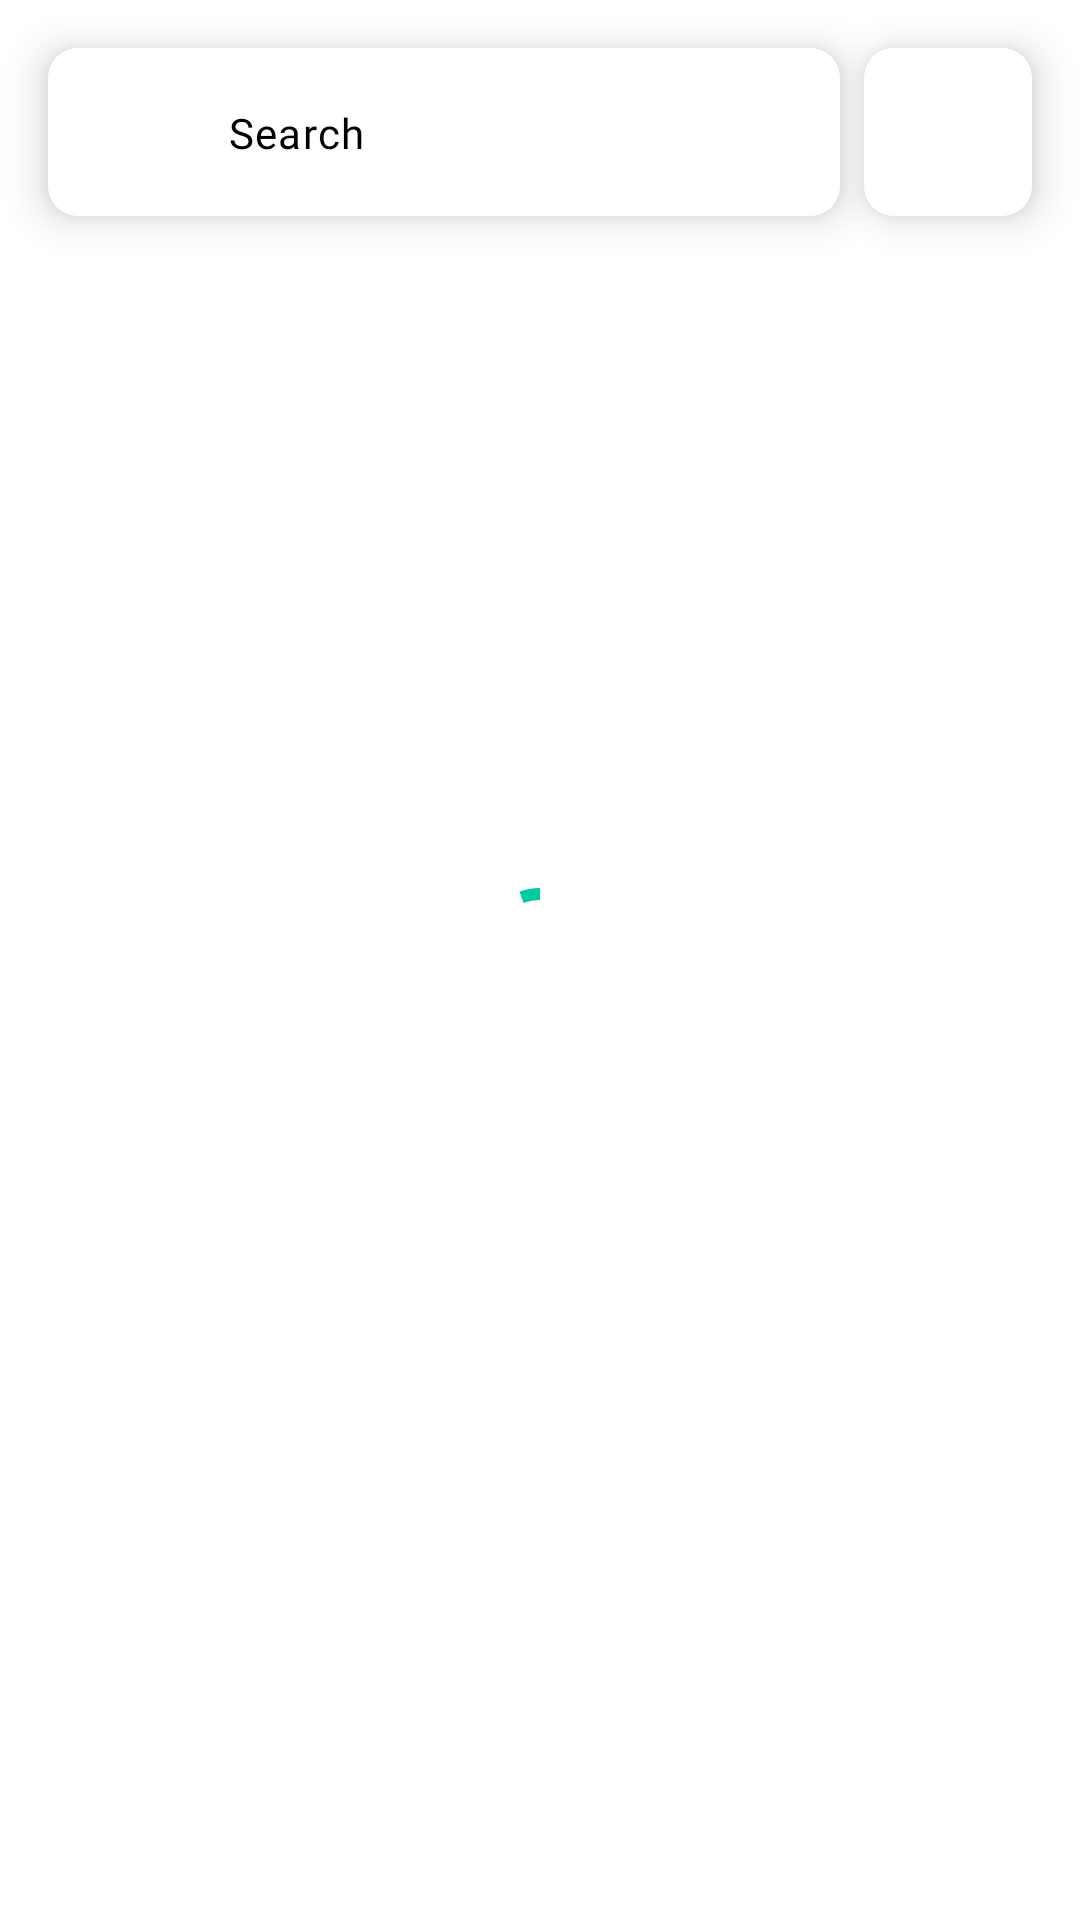

Produce the Android XML layout that renders to this screen, including the resource entries it uses.
<!-- AndroidManifest.xml: application theme Theme.TA -->
<!-- res/layout/frag_home.xml -->
<?xml version="1.0" encoding="utf-8"?>
<androidx.core.widget.NestedScrollView xmlns:android="http://schemas.android.com/apk/res/android"
    xmlns:app="http://schemas.android.com/apk/res-auto"
    android:layout_width="match_parent"
    android:layout_height="match_parent"
    android:clipToPadding="false"
    android:paddingBottom="@dimen/offset_bottom_navbar"
    android:fillViewport="true">

    <androidx.constraintlayout.widget.ConstraintLayout
        android:layout_width="match_parent"
        android:layout_height="match_parent"
        android:clipChildren="false"
        android:clipToPadding="false"
        android:padding="@dimen/keyline_4">

        <com.google.android.material.progressindicator.CircularProgressIndicator
            android:id="@+id/frag_home_loading"
            android:layout_width="wrap_content"
            android:layout_height="wrap_content"
            android:layout_marginTop="@dimen/keyline_4"
            android:indeterminate="true"
            android:visibility="visible"
            app:layout_constraintBottom_toBottomOf="parent"
            app:layout_constraintEnd_toEndOf="parent"
            app:layout_constraintStart_toStartOf="parent"
            app:layout_constraintTop_toBottomOf="@+id/frag_home_search_bar" />

        <View
            android:id="@+id/frag_home_search_bar"
            android:layout_width="0dp"
            android:layout_height="@dimen/search_bar_height"
            android:layout_marginEnd="@dimen/keyline_2"
            android:background="@drawable/drawable_rounded_rect"
            android:backgroundTint="?attr/colorSurface"
            android:clickable="true"
            android:elevation="@dimen/keyline_2"
            android:foreground="?android:attr/selectableItemBackground"
            app:layout_constraintEnd_toStartOf="@+id/frag_home_notification_container"
            app:layout_constraintStart_toStartOf="parent"
            app:layout_constraintTop_toTopOf="parent" />

        <View
            android:id="@+id/frag_home_notification_container"
            android:layout_width="@dimen/dp_56"
            android:layout_height="@dimen/search_bar_height"
            android:background="@drawable/drawable_rounded_rect"
            android:backgroundTint="?attr/colorSurface"
            android:clickable="true"
            android:elevation="8dp"
            android:foreground="?android:attr/selectableItemBackground"
            app:layout_constraintBottom_toBottomOf="@+id/frag_home_search_bar"
            app:layout_constraintEnd_toEndOf="parent"
            app:layout_constraintTop_toTopOf="@+id/frag_home_search_bar" />

        <ImageView
            android:id="@+id/frag_home_notification"
            style="@style/Widget.TA.Icon"
            android:background="?attr/colorSurface"
            android:clickable="false"
            android:contentDescription="@string/notification_label"
            android:elevation="@dimen/keyline_2"
            android:foreground="?android:attr/selectableItemBackground"
            android:src="@drawable/ic_notification_24dp"
            app:layout_constraintBottom_toBottomOf="@+id/frag_home_notification_container"
            app:layout_constraintEnd_toEndOf="@+id/frag_home_notification_container"
            app:layout_constraintStart_toStartOf="@+id/frag_home_notification_container"
            app:layout_constraintTop_toTopOf="@+id/frag_home_notification_container" />

        <ImageView
            android:id="@+id/frag_home_search_icon"
            style="@style/Widget.TA.Icon"
            android:layout_marginStart="@dimen/keyline_4"
            android:clickable="false"
            android:contentDescription="@string/ic_search_content_description"
            android:elevation="@dimen/keyline_2"
            android:src="@drawable/ic_search_24dp"
            app:layout_constraintBottom_toBottomOf="@+id/frag_home_search_bar"
            app:layout_constraintStart_toStartOf="@+id/frag_home_search_bar"
            app:layout_constraintTop_toTopOf="parent" />

        <com.google.android.material.textview.MaterialTextView
            android:id="@+id/frag_home_search_label"
            android:layout_width="0dp"
            android:layout_height="wrap_content"
            android:layout_marginStart="@dimen/keyline_4"
            android:clickable="false"
            android:elevation="@dimen/keyline_2"
            android:text="@string/search_bar_hint"
            android:textAppearance="?attr/textAppearanceBody1"
            android:textColor="?attr/colorOnSurface"
            app:layout_constraintBottom_toBottomOf="@+id/frag_home_search_bar"
            app:layout_constraintStart_toEndOf="@+id/frag_home_search_icon"
            app:layout_constraintTop_toTopOf="@+id/frag_home_search_bar" />

        <com.google.android.material.textview.MaterialTextView
            android:id="@+id/frag_home_empty_course_text"
            android:layout_width="0dp"
            android:layout_height="wrap_content"
            android:text="@string/empty_home_course_text"
            android:textAlignment="center"
            android:textAppearance="@style/TextAppearance.TA.Overline"
            android:visibility="gone"
            app:layout_constraintBottom_toBottomOf="parent"
            app:layout_constraintEnd_toEndOf="parent"
            app:layout_constraintStart_toStartOf="parent"
            app:layout_constraintTop_toBottomOf="@+id/frag_home_search_bar" />

        <androidx.recyclerview.widget.RecyclerView
            android:id="@+id/frag_home_rv"
            android:layout_width="0dp"
            android:layout_height="wrap_content"
            android:layout_marginTop="@dimen/keyline_4"
            android:nestedScrollingEnabled="false"
            android:visibility="gone"
            app:layoutManager="androidx.recyclerview.widget.LinearLayoutManager"
            app:layout_constraintEnd_toEndOf="parent"
            app:layout_constraintStart_toStartOf="parent"
            app:layout_constraintTop_toBottomOf="@+id/frag_home_search_bar" />

    </androidx.constraintlayout.widget.ConstraintLayout>

</androidx.core.widget.NestedScrollView>
<!-- resources referenced by this layout -->
<resources>
  <dimen name="dp_56">56dp</dimen>
  <dimen name="keyline_2">8dp</dimen>
  <dimen name="keyline_4">16dp</dimen>
  <dimen name="offset_bottom_navbar">80dp</dimen>
  <dimen name="search_bar_height">56dp</dimen>
  <string name="empty_home_course_text">No Course Yet</string>
  <string name="ic_search_content_description">Search</string>
  <string name="notification_label">Notification</string>
  <string name="search_bar_hint">Search</string>
  <style name="Theme.TA" parent="Base.Theme.TA" />
  <dimen name="medium_component_radius">10dp</dimen>
  <dimen name="sp_10">10sp</dimen>
  <dimen name="keyline_0">2dp</dimen>
  <color name="turqoise">#00CB9D</color>
  <color name="turqoise_light">#00FFCE</color>
  <color name="white">#ffffff</color>
  <color name="red">#ED0027</color>
  <color name="red_light">#FFD0CF</color>
  <color name="black">#000000</color>
  <color name="red_dark">#B20000</color>
  <color name="grey">#DFDFDF</color>
  <style name="Widget.TA.FloatingActionButton" parent="Widget.MaterialComponents.FloatingActionButton">
          <item name="layout_behavior">
              com.google.android.material.behavior.HideBottomViewOnScrollBehavior
          </item>
      </style>
  <style name="Widget.TA.TextInputLayout.FilledBox" parent="Widget.MaterialComponents.TextInputLayout.FilledBox">
          <item name="materialThemeOverlay">@style/ThemeOverlay.TA.TextInputLayout.FilledBox</item>
          <item name="shapeAppearance">@style/ShapeAppearance.TA.SmallComponent</item>
      </style>
  <style name="Widget.TA.Chip.Choice" parent="Widget.MaterialComponents.Chip.Choice">
          <item name="chipMinHeight">45dp</item>
          <item name="chipCornerRadius">5dp</item>
          <item name="shapeAppearance">@style/ShapeAppearance.TA.SmallComponent</item>
      </style>
  <style name="Widget.TA.Toolbar" parent="Widget.MaterialComponents.Toolbar.Surface">
          <item name="titleTextAppearance">?attr/textAppearanceHeadline2</item>
      </style>
  <style name="Widget.TA.CardView" parent="Widget.MaterialComponents.CardView">
          <item name="shapeAppearance">@style/ShapeAppearance.TA.MediumComponent</item>
      </style>
  <style name="ThemeOverlay.TA.BottomSheetDialog" parent="ThemeOverlay.MaterialComponents.BottomSheetDialog">
          <item name="bottomSheetStyle">@style/Widget.TA.BottomSheet</item>
      </style>
  <style name="Widget.TA.RadioButton" parent="Widget.MaterialComponents.CompoundButton.RadioButton">
          <item name="buttonTint">@color/color_radio_button</item>
          <item name="android:textAppearance">?attr/textAppearanceBody1</item>
      </style>
  <dimen name="sp_30">30sp</dimen>
  <dimen name="sp_24">24sp</dimen>
  <dimen name="sp_20">20sp</dimen>
  <dimen name="sp_16">16sp</dimen>
  <dimen name="sp_14">14sp</dimen>
  <dimen name="sp_12">12sp</dimen>
  <style name="ThemeOverlay.TA.Button.TextButton" parent="">
          <item name="colorPrimary">@color/turqoise</item>
      </style>
  <style name="ShapeAppearance.TA.SmallComponent" parent="ShapeAppearance.MaterialComponents.SmallComponent">
          <item name="cornerFamily">rounded</item>
          <item name="cornerSize">5dp</item>
      </style>
  <style name="ThemeOverlay.TA.Button" parent="">
          <item name="colorPrimary">@color/turqoise</item>
          <item name="colorOnPrimary">@color/white</item>
      </style>
  <dimen name="dp_16">16dp</dimen>
  <style name="ShapeAppearance.TA.MediumComponent" parent="ShapeAppearance.MaterialComponents.MediumComponent">
          <item name="cornerFamily">rounded</item>
          <item name="cornerSize">10dp</item>
      </style>
  <style name="Widget.TA.BottomSheet" parent="Widget.MaterialComponents.BottomSheet">
          <item name="shapeAppearanceOverlay">@style/ShapeAppearanceOverlay.TA.LargeRounded</item>
      </style>
  <style name="ShapeAppearanceOverlay.TA.LargeRounded" parent="">
          <item name="cornerFamily">rounded</item>
          <item name="cornerSize">15dp</item>
      </style>
</resources>
